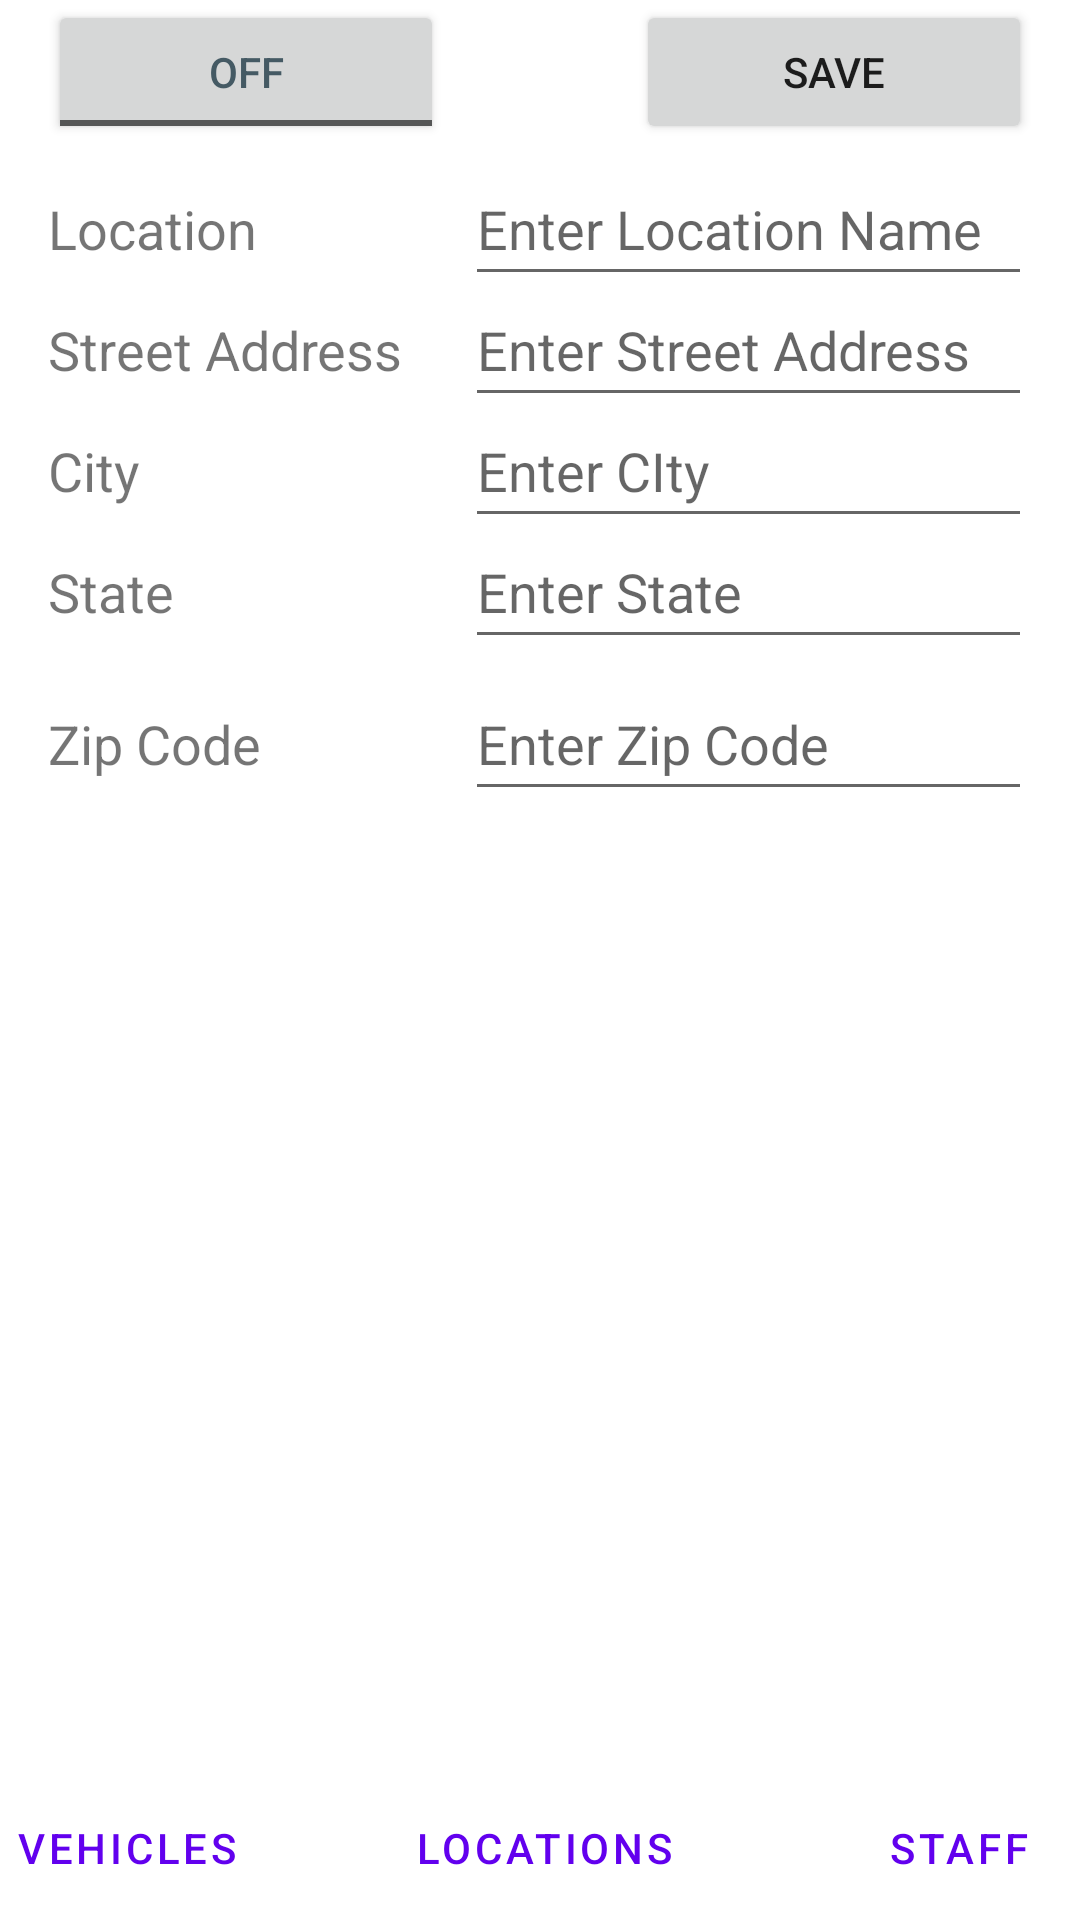

Here is an Android app screen rendered from its layout file. Give the layout XML and the strings, colors and styles it references.
<!-- AndroidManifest.xml: application theme Theme.Nissan -->
<!-- res/layout/activity_location.xml -->
<?xml version="1.0" encoding="utf-8"?>
<androidx.constraintlayout.widget.ConstraintLayout xmlns:android="http://schemas.android.com/apk/res/android"
    xmlns:app="http://schemas.android.com/apk/res-auto"
    xmlns:tools="http://schemas.android.com/tools"
    android:layout_width="match_parent"
    android:layout_height="match_parent"
    tools:context=".LocationActivity">

    <LinearLayout
        android:id="@+id/linearLayoutNavigation"
        android:layout_width="409dp"
        android:layout_height="wrap_content"
        android:orientation="horizontal"
        app:layout_constraintBottom_toBottomOf="parent"
        app:layout_constraintEnd_toEndOf="parent"
        app:layout_constraintStart_toStartOf="parent">

        <Button
            android:id="@+id/btnVehicle"
            style="?android:attr/buttonBarButtonStyle"
            android:layout_width="wrap_content"
            android:layout_height="wrap_content"
            android:layout_weight="1"
            android:text="@string/vehicle_screen" />

        <Button
            android:id="@+id/btnLocation"
            style="?android:attr/buttonBarButtonStyle"
            android:layout_width="wrap_content"
            android:layout_height="wrap_content"
            android:layout_weight="1"
            android:text="@string/location_screen" />

        <Button
            android:id="@+id/btnStaff"
            style="?android:attr/buttonBarButtonStyle"
            android:layout_width="wrap_content"
            android:layout_height="wrap_content"
            android:layout_weight="1"
            android:text="@string/staff_screen" />
    </LinearLayout>

    <LinearLayout
        android:id="@+id/actionButtonsLayout"
        android:layout_width="0dp"
        android:layout_height="wrap_content"
        android:orientation="horizontal"
        app:layout_constraintEnd_toEndOf="parent"
        app:layout_constraintStart_toStartOf="parent"
        app:layout_constraintTop_toTopOf="parent">

        <ToggleButton
            android:id="@+id/toggleButtonEdit"
            android:layout_width="wrap_content"
            android:layout_height="wrap_content"
            android:layout_marginStart="16dp"
            android:layout_marginLeft="16dp"
            android:layout_marginEnd="32dp"
            android:layout_marginRight="32dp"
            android:layout_weight="1"
            android:text="@string/togglebutton"
            android:textColor="#455A64" />

        <Button
            android:id="@+id/buttonSave"
            android:layout_width="wrap_content"
            android:layout_height="wrap_content"
            android:layout_marginStart="32dp"
            android:layout_marginLeft="32dp"
            android:layout_marginEnd="16dp"
            android:layout_marginRight="16dp"
            android:layout_weight="1"
            android:text="@string/save_button_text" />

    </LinearLayout>

    <ScrollView
        android:id="@+id/scrollViewControls"
        android:layout_width="0dp"
        android:layout_height="0dp"
        app:layout_constraintBottom_toTopOf="@id/linearLayoutNavigation"
        app:layout_constraintEnd_toEndOf="parent"
        app:layout_constraintHorizontal_bias="0.0"
        app:layout_constraintStart_toStartOf="parent"
        app:layout_constraintTop_toBottomOf="@id/actionButtonsLayout"
        app:layout_constraintVertical_bias="0.0">
        <androidx.constraintlayout.widget.ConstraintLayout
            android:layout_width="match_parent"
            android:layout_height="wrap_content">

            <TextView
                android:id="@+id/textViewLocationName"
                android:layout_width="wrap_content"
                android:layout_height="wrap_content"
                android:layout_marginStart="16dp"
                android:layout_marginLeft="16dp"
                android:layout_marginTop="16dp"
                android:text="@string/location_name_text"
                android:textSize="@dimen/label_text_size"
                app:layout_constraintStart_toStartOf="parent"
                app:layout_constraintTop_toTopOf="parent" />

            <EditText
                android:id="@+id/editTextLocationName"
                android:layout_width="wrap_content"
                android:layout_height="wrap_content"
                android:layout_marginEnd="16dp"
                android:ems="9"
                android:hint="@string/location_name_hint"
                android:importantForAutofill="no"
                android:inputType="textPersonName"
                android:minHeight="48dp"
                app:layout_constraintBaseline_toBaselineOf="@id/textViewLocationName"
                app:layout_constraintEnd_toEndOf="parent" />

            <TextView
                android:id="@+id/textViewStreetAddress"
                android:layout_width="wrap_content"
                android:layout_height="wrap_content"
                android:layout_marginStart="16dp"
                android:layout_marginLeft="16dp"
                android:layout_marginTop="16dp"
                android:layout_weight="1"
                android:text="@string/street_address_text"
                android:textSize="@dimen/label_text_size"
                app:layout_constraintStart_toStartOf="parent"
                app:layout_constraintTop_toBottomOf="@id/textViewLocationName" />

            <EditText
                android:id="@+id/editTextStreetAddress"
                android:layout_width="wrap_content"
                android:layout_height="wrap_content"
                android:layout_marginEnd="16dp"
                android:ems="9"
                android:hint="@string/string_address_hint"
                android:importantForAutofill="no"
                android:inputType="textPersonName"
                android:minHeight="48dp"
                app:layout_constraintBaseline_toBaselineOf="@id/textViewStreetAddress"
                app:layout_constraintEnd_toEndOf="parent" />

            <TextView
                android:id="@+id/textViewCity"
                android:layout_width="wrap_content"
                android:layout_height="wrap_content"
                android:layout_marginStart="16dp"
                android:layout_marginLeft="16dp"
                android:layout_marginTop="16dp"
                android:layout_weight="1"
                android:text="@string/city_text"
                android:textSize="@dimen/label_text_size"
                app:layout_constraintStart_toStartOf="parent"
                app:layout_constraintTop_toBottomOf="@id/textViewStreetAddress" />

            <EditText
                android:id="@+id/editTextCity"
                android:layout_width="wrap_content"
                android:layout_height="wrap_content"
                android:layout_marginEnd="16dp"
                android:ems="9"
                android:hint="@string/city_hint"
                android:importantForAutofill="no"
                android:inputType="textPersonName"
                android:minHeight="48dp"
                app:layout_constraintBaseline_toBaselineOf="@id/textViewCity"
                app:layout_constraintEnd_toEndOf="parent" />

            <TextView
                android:id="@+id/textViewState"
                android:layout_width="wrap_content"
                android:layout_height="wrap_content"
                android:layout_marginStart="16dp"
                android:layout_marginLeft="16dp"
                android:layout_marginTop="16dp"
                android:layout_weight="1"
                android:text="@string/state_text"
                android:textSize="@dimen/label_text_size"
                app:layout_constraintStart_toStartOf="parent"
                app:layout_constraintTop_toBottomOf="@id/textViewCity" />

            <EditText
                android:id="@+id/editTextState"
                android:layout_width="wrap_content"
                android:layout_height="wrap_content"
                android:layout_marginEnd="16dp"
                android:ems="9"
                android:hint="@string/state_hint"
                android:importantForAutofill="no"
                android:inputType="textPersonName"
                android:minHeight="48dp"
                app:layout_constraintBaseline_toBaselineOf="@id/textViewState"
                app:layout_constraintEnd_toEndOf="parent" />

            <TextView
                android:id="@+id/textViewZipCode"
                android:layout_width="wrap_content"
                android:layout_height="wrap_content"
                android:layout_marginStart="16dp"
                android:layout_marginLeft="16dp"
                android:layout_marginTop="16dp"
                android:layout_weight="1"
                android:text="@string/zip_code_text"
                android:textSize="@dimen/label_text_size"
                app:layout_constraintStart_toStartOf="parent"
                app:layout_constraintTop_toBottomOf="@id/editTextState" />

            <EditText
                android:id="@+id/editTextZipCode"
                android:layout_width="wrap_content"
                android:layout_height="wrap_content"
                android:layout_marginEnd="16dp"
                android:ems="9"
                android:hint="@string/zip_code_hint"
                android:importantForAutofill="no"
                android:inputType="textPersonName"
                android:minHeight="48dp"
                app:layout_constraintBaseline_toBaselineOf="@id/textViewZipCode"
                app:layout_constraintEnd_toEndOf="parent" />

        </androidx.constraintlayout.widget.ConstraintLayout>
    </ScrollView>
</androidx.constraintlayout.widget.ConstraintLayout>
<!-- resources referenced by this layout -->
<resources>
  <dimen name="label_text_size">18sp</dimen>
  <string name="city_hint">Enter CIty</string>
  <string name="city_text">City</string>
  <string name="location_name_hint">Enter Location Name</string>
  <string name="location_name_text">Location</string>
  <string name="location_screen">Locations</string>
  <string name="save_button_text">Save</string>
  <string name="staff_screen">Staff</string>
  <string name="state_hint">Enter State</string>
  <string name="state_text">State</string>
  <string name="street_address_text">Street Address</string>
  <string name="string_address_hint">Enter Street Address</string>
  <string name="togglebutton">ToggleButton</string>
  <string name="vehicle_screen">Vehicles</string>
  <string name="zip_code_hint">Enter Zip Code</string>
  <string name="zip_code_text">Zip Code</string>
  <style name="Theme.Nissan" parent="Theme.MaterialComponents.DayNight.DarkActionBar">
          
          <item name="colorPrimary">@color/purple_500</item>
          <item name="colorPrimaryVariant">@color/purple_700</item>
          <item name="colorOnPrimary">@color/white</item>
          
          <item name="colorSecondary">@color/teal_200</item>
          <item name="colorSecondaryVariant">@color/teal_700</item>
          <item name="colorOnSecondary">@color/black</item>
          
          <item name="android:statusBarColor" tools:targetApi="l">?attr/colorPrimaryVariant</item>
          
      </style>
  <color name="purple_500">#FF6200EE</color>
  <color name="purple_700">#FF3700B3</color>
  <color name="white">#FFFFFFFF</color>
  <color name="teal_200">#FF03DAC5</color>
  <color name="teal_700">#FF018786</color>
  <color name="black">#FF000000</color>
</resources>
